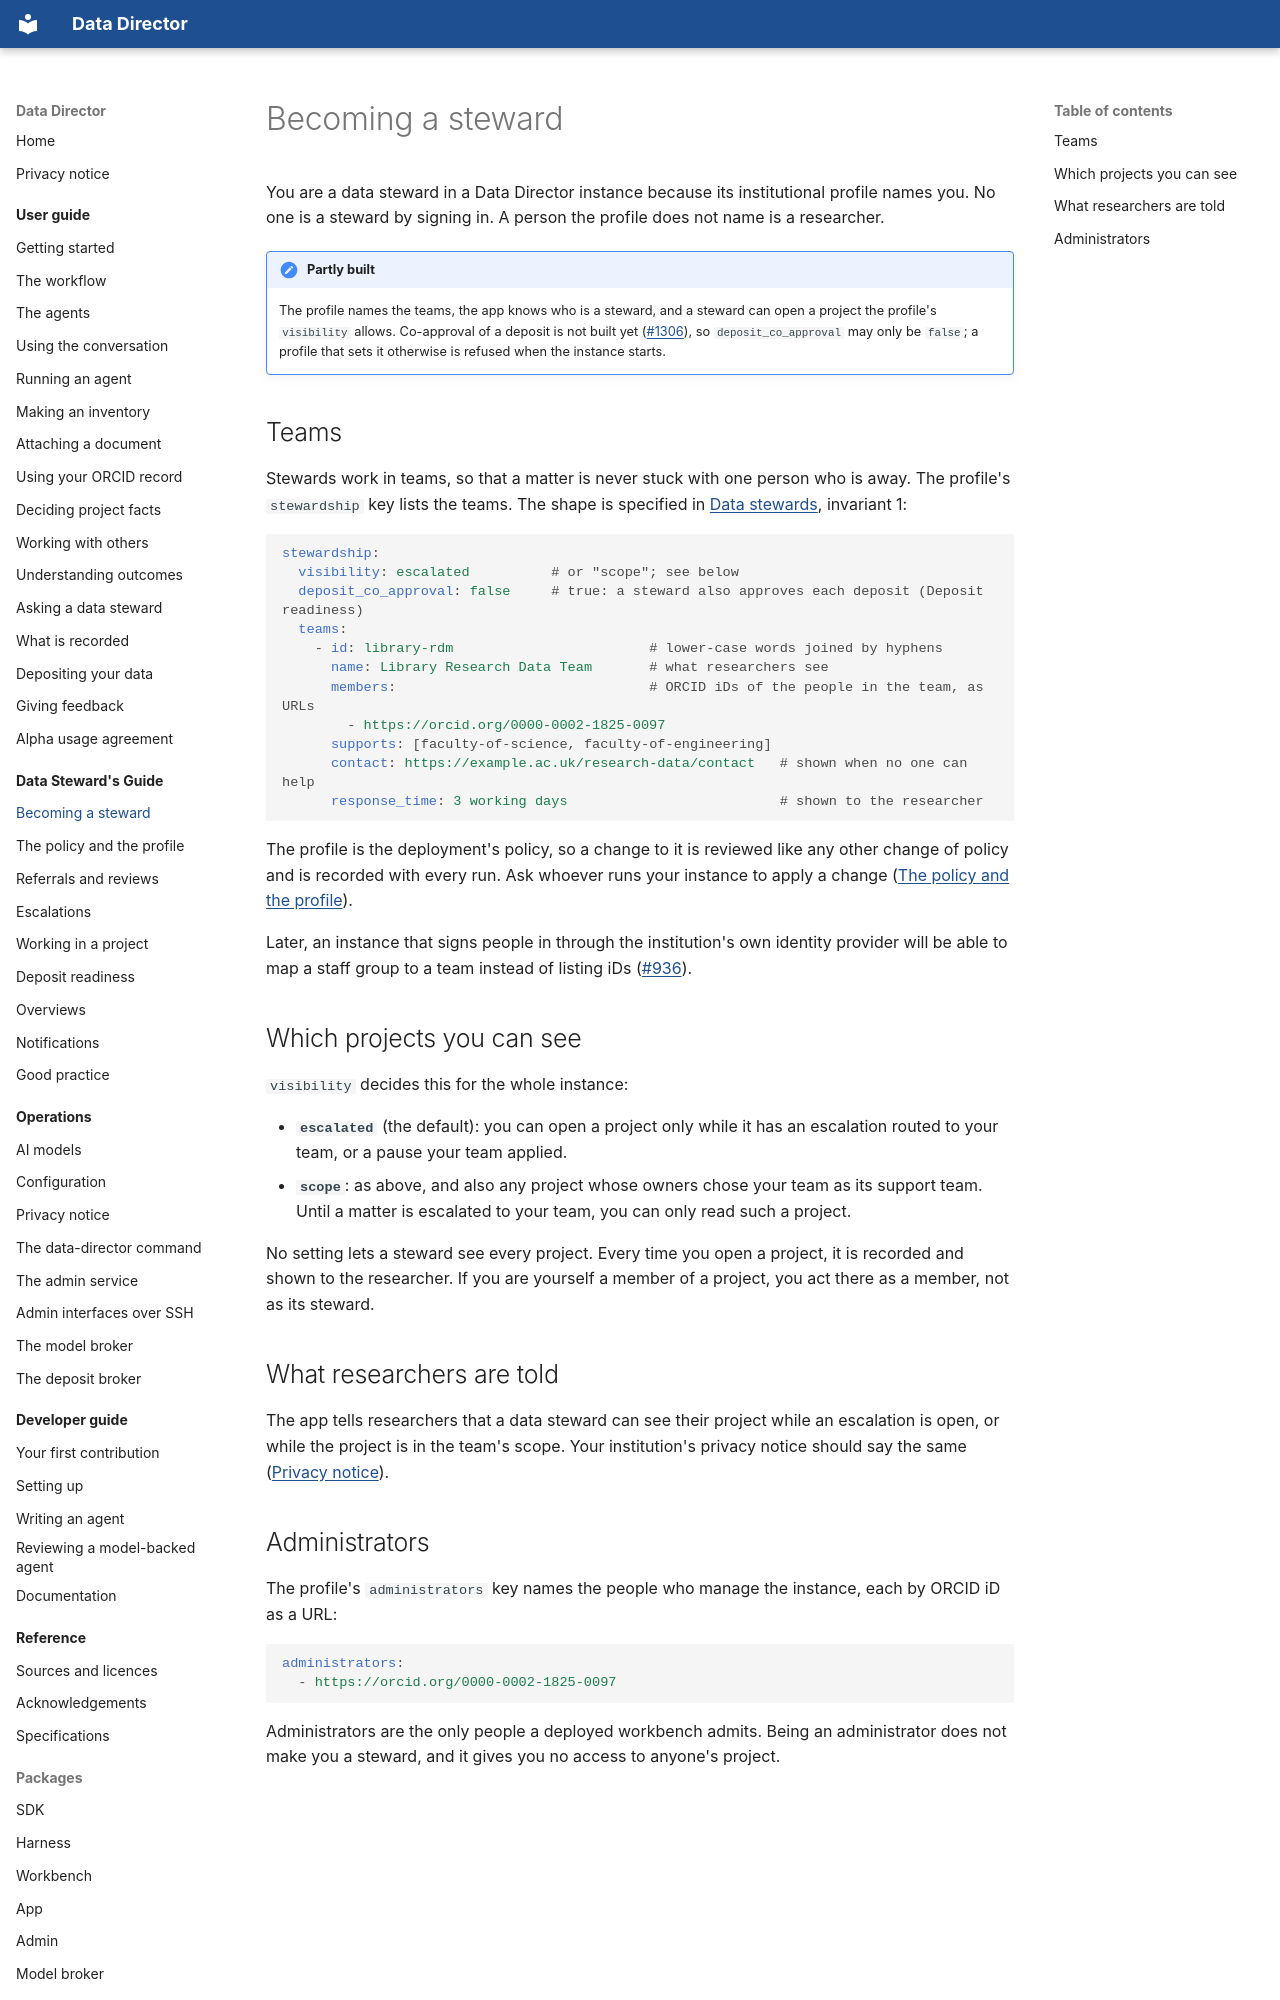

repository: data-director-agent/data-director · page: steward-guide/becoming-a-steward/index.html · generator: mkdocs

# Becoming a steward

You are a data steward in a Data Director instance because its institutional profile names you.
No one is a steward by signing in. A person the profile does not name is a researcher.

!!! note "Partly built"
    The profile names the teams, the app knows who is a steward, and a steward can open a project
    the profile's `visibility` allows. Co-approval of a deposit is not built yet
    ([#1306](https://github.com/data-director-agent/data-director/issues/1306)), so `deposit_co_approval` may only be
    `false`; a profile that sets it otherwise is refused when the instance starts.

## Teams

Stewards work in teams, so that a matter is never stuck with one person who is away. The profile's
`stewardship` key lists the teams. The shape is specified in
[Data stewards](../../specs/stewardship.md), invariant 1:

```yaml
stewardship:
  visibility: escalated          # or "scope"; see below
  deposit_co_approval: false     # true: a steward also approves each deposit (Deposit readiness)
  teams:
    - id: library-rdm                        # lower-case words joined by hyphens
      name: Library Research Data Team       # what researchers see
      members:                               # ORCID iDs of the people in the team, as URLs
        - https://orcid.org/0000-0002-1825-0097
      supports: [faculty-of-science, faculty-of-engineering]
      contact: https://example.ac.uk/research-data/contact   # shown when no one can help
      response_time: 3 working days                          # shown to the researcher
```

The profile is the deployment's policy, so a change to it is reviewed like any other change of
policy and is recorded with every run. Ask whoever runs your instance to apply a change
([The policy and the profile](policy-and-profile.md)).

Later, an instance that signs people in through the institution's own identity provider will be
able to map a staff group to a team instead of listing iDs ([#936](https://github.com/data-director-agent/data-director/issues/936)).
